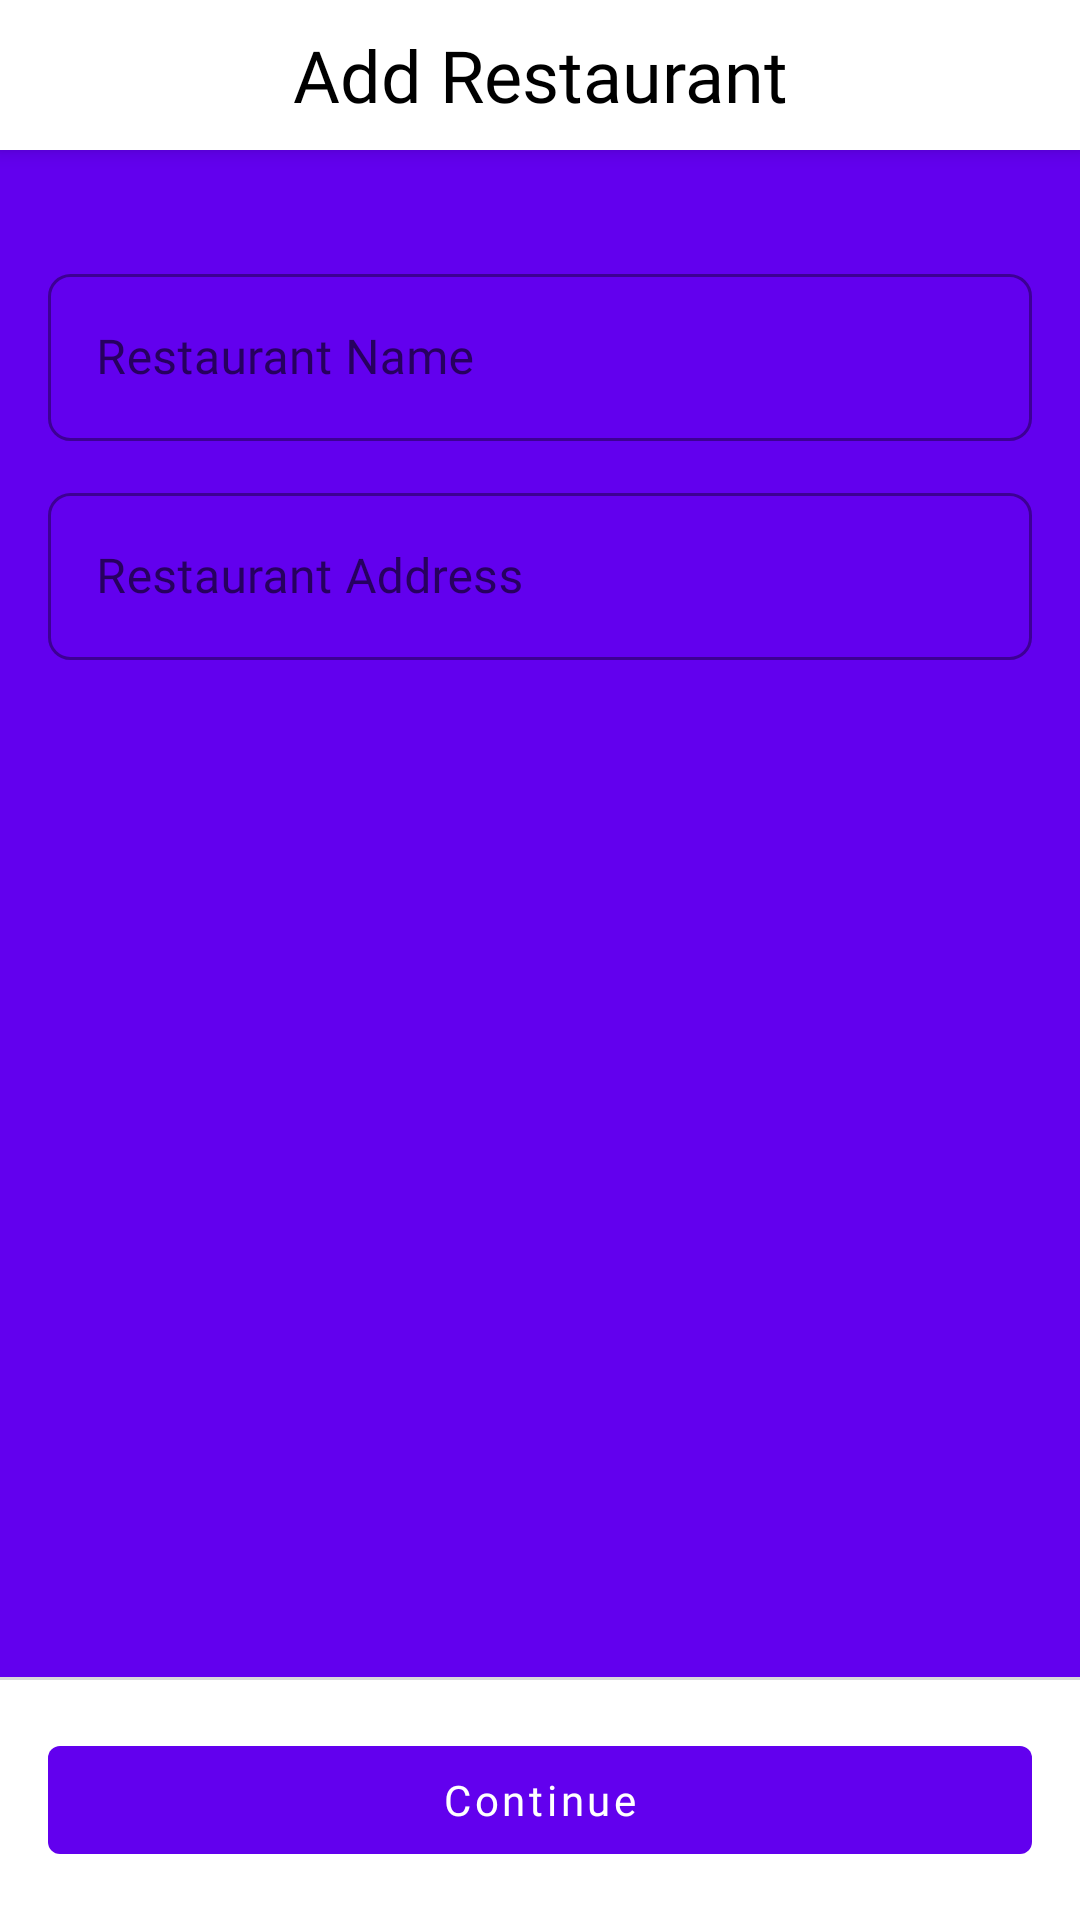

This screen was rendered from an Android layout file. Write that file and the resources it references.
<!-- AndroidManifest.xml: application theme AppTheme -->
<!-- res/layout/activity_add_restaurant.xml -->
<?xml version="1.0" encoding="utf-8"?>
<android.support.design.widget.CoordinatorLayout
    xmlns:android="http://schemas.android.com/apk/res/android"
    android:layout_width="match_parent"
    android:layout_height="match_parent"
    android:background="@color/colorPrimary"
    xmlns:app="http://schemas.android.com/apk/res-auto">

    <android.support.design.widget.AppBarLayout
        android:layout_width="match_parent"
        android:layout_height="50dp"
        android:background="#fff"
        android:fitsSystemWindows="true"
        android:paddingHorizontal="20dp"
        android:gravity="center">

        <TextView
            android:layout_width="match_parent"
            android:layout_height="wrap_content"
            android:fontFamily="@font/google_sans"
            android:text="@string/add_restaurant"
            android:textSize="24sp"
            android:textColor="@color/black"
            android:gravity="center"/>

    </android.support.design.widget.AppBarLayout>

    <RelativeLayout
        android:layout_width="match_parent"
        android:layout_height="match_parent"
        app:layout_behavior="@string/appbar_scrolling_view_behavior">

        <ScrollView
            android:layout_width="match_parent"
            android:layout_height="match_parent"
            android:padding="16dp">

            <LinearLayout
                android:layout_width="match_parent"
                android:layout_height="wrap_content"
                android:layout_gravity="center_horizontal"
                android:orientation="vertical">

                <android.support.design.widget.TextInputLayout
                    style="@style/InputTextCustom"
                    android:layout_width="match_parent"
                    android:layout_height="wrap_content"
                    android:layout_marginBottom="12dp"
                    android:layout_marginTop="20dp">

                    <android.support.design.widget.TextInputEditText
                        android:id="@+id/new_restaurant_name"
                        android:hint="@string/restaurant_name"
                        android:inputType="textPersonName"
                        android:singleLine="true"
                        android:maxLines="1"
                        android:layout_width="match_parent"
                        android:layout_height="wrap_content"
                        android:fontFamily="@font/google_sans"
                        android:textColor="#424242"/>

                </android.support.design.widget.TextInputLayout>

                <android.support.design.widget.TextInputLayout
                    style="@style/InputTextCustom"
                    android:layout_width="match_parent"
                    android:layout_height="wrap_content"
                    android:layout_marginBottom="12dp">

                    <android.support.design.widget.TextInputEditText
                        android:id="@+id/new_restaurant_address"
                        android:hint="@string/restaurant_address"
                        android:singleLine="true"
                        android:maxLines="1"
                        android:layout_width="match_parent"
                        android:layout_height="wrap_content"
                        android:fontFamily="@font/google_sans"
                        android:textColor="#424242"/>

                </android.support.design.widget.TextInputLayout>

            </LinearLayout>

        </ScrollView>

        <LinearLayout
            android:layout_width="match_parent"
            android:layout_height="wrap_content"
            android:orientation="vertical"
            android:layout_alignParentBottom="true"
            android:background="#FFFFFF">

            <View
                android:layout_width="match_parent"
                android:layout_height="1dp"
                android:background="#D9D9D9"/>

            <android.support.design.button.MaterialButton
                style="@style/Widget.MaterialComponents.Button.UnelevatedButton"
                android:layout_margin="16dp"
                android:id="@+id/btn_save_restaurant"
                android:layout_width="match_parent"
                android:layout_height="wrap_content"
                android:text="Continue"
                android:fontFamily="@font/google_sans"
                android:textAllCaps="false"/>

        </LinearLayout>

    </RelativeLayout>

</android.support.design.widget.CoordinatorLayout>
<!-- resources referenced by this layout -->
<resources>
  <string name="add_restaurant">Add Restaurant</string>
  <string name="restaurant_address">Restaurant Address</string>
  <string name="restaurant_name">Restaurant Name</string>
  <style name="InputTextCustom" parent="@style/Widget.MaterialComponents.TextInputLayout.OutlinedBox">
          <item name="boxCornerRadiusBottomEnd">7.5dp</item>
          <item name="boxCornerRadiusBottomStart">7.5dp</item>
          <item name="boxCornerRadiusTopEnd">7.5dp</item>
          <item name="boxCornerRadiusTopStart">7.5dp</item>
      </style>
  <style name="AppTheme" parent="Theme.MaterialComponents.Light.NoActionBar">
          
          <item name="colorPrimary">@color/colorPrimary</item>
          <item name="colorPrimaryDark">@color/colorPrimaryDark</item>
          <item name="colorAccent">@color/colorAccent</item>
          <item name="android:windowLightStatusBar">true</item>
      </style>
  <!-- not gathered from this repository: default colours our renderer supplied (Android Studio template values) -->
  <color name="black">#FF000000</color>
  <color name="colorPrimary">#FF6200EE</color>
  <color name="colorPrimaryDark">#FF3700B3</color>
  <color name="colorAccent">#FF03DAC5</color>
</resources>
